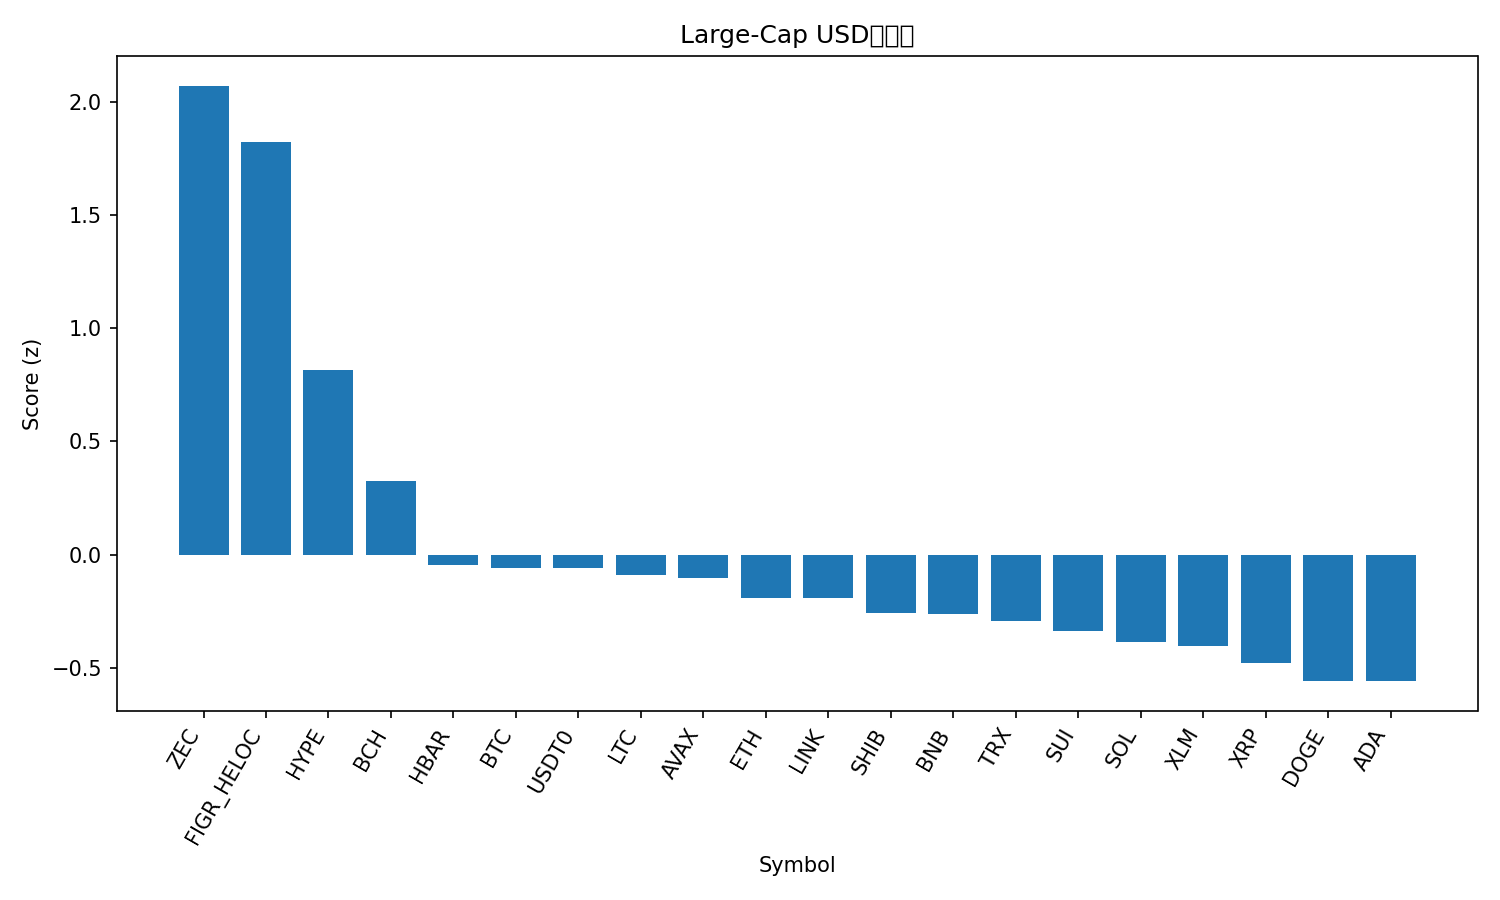

The data file committed next to this chart (first rows):
rank, name, symbol, price, pct_1h, pct_24h, pct_7d, pct_1h_vs_btc, pct_24h_vs_btc, pct_7d_vs_btc, market_cap_rank, market_cap, volume_usd, score
1, Zcash, ZEC, 351.2, 0.9222, 29.21, 52.68, 1.02, 27.39, 48.83, 35, 5738392674, 1317524908, 2.074
2, Figure Heloc, FIGR_HELOC, 1.0, 0.0, 412.6, 0.0, 0.09739, 410.8, -3.844, 15, 13254517547, 1500, 1.825
3, Hyperliquid, HYPE, 47.49, 0.358, 10.24, 23.91, 0.4553, 8.416, 20.06, 16, 12858623721, 612166262, 0.8166
4, Bitcoin Cash, BCH, 554, 0.06345, 9.239, 16.39, 0.1608, 7.419, 12.55, 18, 11037512137, 504950643, 0.3261
5, Hedera, HBAR, 0.1786, -0.05164, 3.073, 4.1, 0.04575, 1.253, 0.2552, 29, 7586130466, 127006240, -0.04787
6, Bitcoin, BTC, 113611, -0.09739, 1.82, 3.844, 0.0, 0.0, 0.0, 1, 2265513122351, 34117838047, -0.05884
7, USDT0, USDT0, 1.0, 0.004994, 0.08007, 0.0266, 0.1024, -1.74, -3.818, 31, 7179608533, 193704900, -0.05929
8, Litecoin, LTC, 99.1, -0.09968, 2.197, 5.401, -0.002293, 0.3767, 1.556, 30, 7573453324, 404470214, -0.08848
9, Avalanche, AVAX, 20.29, -0.01055, 2.616, -2.38, 0.08683, 0.7964, -6.224, 26, 8653410331, 472254306, -0.1057
10, Ethereum, ETH, 4067, -0.1744, 2.815, 1.615, -0.07703, 0.9947, -2.23, 2, 490980746524, 20407114961, -0.1918
11, Chainlink, LINK, 18.15, -0.1605, -0.09068, 4.269, -0.06311, -1.911, 0.4243, 17, 12646438137, 571233286, -0.1918
12, Shiba Inu, SHIB, 1.047e-05, -0.2113, 2.598, 3.45, -0.114, 0.7781, -0.3946, 34, 6166986182, 118484559, -0.2568
13, BNB, BNB, 1128, -0.1721, 1.005, 0.3907, -0.07471, -0.8154, -3.454, 4, 156953736571, 1309804346, -0.2629
14, TRON, TRX, 0.299, -0.09864, 0.06153, -6.678, -0.001257, -1.758, -10.52, 10, 28310744134, 724343048, -0.2959
15, Sui, SUI, 2.63, -0.2414, 3.297, 0.496, -0.144, 1.477, -3.349, 22, 9543963215, 645037553, -0.3377
16, Solana, SOL, 198.7, -0.3418, 2.139, 4.563, -0.2444, 0.3187, 0.7185, 6, 109185095394, 3950443008, -0.3888
17, Stellar, XLM, 0.328, -0.3074, 0.3415, 2.314, -0.21, -1.478, -1.53, 20, 10502135509, 139067526, -0.4036
18, XRP, XRP, 2.61, -0.4581, -0.09285, 8.441, -0.3608, -1.913, 4.597, 5, 156831515064, 2982217167, -0.4806
19, Dogecoin, DOGE, 0.2018, -0.4458, 2.236, 2.462, -0.3484, 0.4165, -1.383, 9, 30558402194, 1244237533, -0.5591
20, Cardano, ADA, 0.6729, -0.4368, 2.508, 1.765, -0.3394, 0.6883, -2.08, 11, 24610984299, 627755083, -0.5601
21, Monero, XMR, 347.6, -0.7541, 3.522, 9.771, -0.6567, 1.702, 5.926, 32, 6410102783, 171436090, -0.8137
